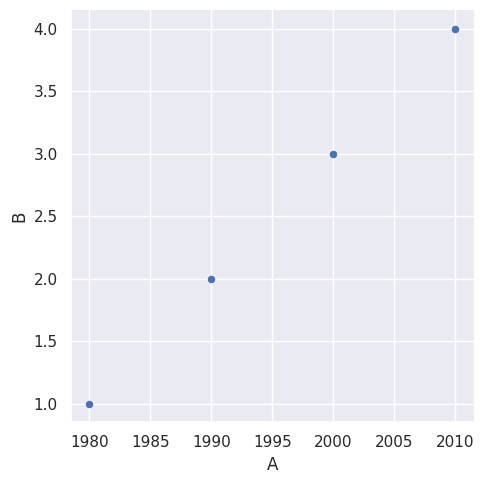

Recreate this plot in Python.
import seaborn as sns
import matplotlib.pyplot as plt
import pandas as pd

sns.set()
simple_ex = pd.DataFrame({'A': [1980, 1990, 2000, 2010],
	'B': [1, 2, 3, 4],
	'C': [3, 2, 1, 2],
	'D': ["cold", "cold", "hot", "hot"]})

sns.relplot(x = "A", y = "B", data = simple_ex)

plt.show()
